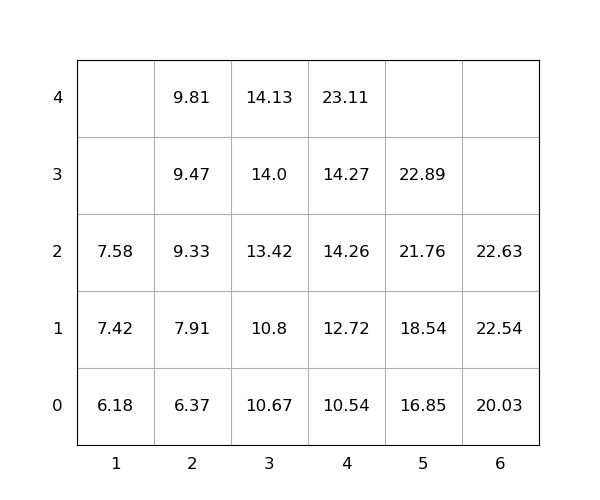

Data behind this chart, as committed beside it:
idx, loc_x, loc_y, loc_z, weight, seq, emerg, reloc, size(ft)
1, 3, 0, 1, 10.8, 1, 0, 0, 20
2, 4, 0, 0, 10.54, 2, 0, 0, 20
3, 5, 0, 3, 22.89, 3, 0, 0, 20
4, 5, 0, 2, 21.76, 4, 0, 0, 20
5, 3, 0, 2, 13.42, 5, 0, 0, 20
6, 1, 0, 2, 7.58, 6, 0, 0, 20
7, 6, 0, 1, 22.54, 7, 0, 0, 20
8, 3, 0, 0, 10.67, 8, 0, 0, 20
9, 5, 0, 0, 16.85, 9, 0, 0, 20
10, 5, 0, 1, 18.54, 10, 0, 0, 20
11, 3, 0, 4, 14.13, 11, 0, 0, 20
12, 2, 0, 0, 6.37, 12, 0, 0, 20
13, 6, 0, 2, 22.63, 13, 0, 0, 20
14, 2, 0, 2, 9.33, 14, 0, 0, 20
15, 4, 0, 3, 14.27, 15, 0, 0, 20
16, 2, 0, 1, 7.91, 16, 0, 0, 20
17, 2, 0, 4, 9.81, 17, 0, 0, 20
18, 4, 0, 2, 14.26, 18, 0, 0, 20
19, 3, 0, 3, 14.0, 19, 0, 0, 20
20, 1, 0, 1, 7.42, 20, 0, 0, 20
21, 4, 0, 4, 23.11, 21, 0, 0, 20
22, 1, 0, 0, 6.18, 22, 0, 0, 20
23, 6, 0, 0, 20.03, 23, 0, 0, 20
24, 4, 0, 1, 12.72, 24, 0, 0, 20
25, 2, 0, 3, 9.47, 25, 0, 0, 20
